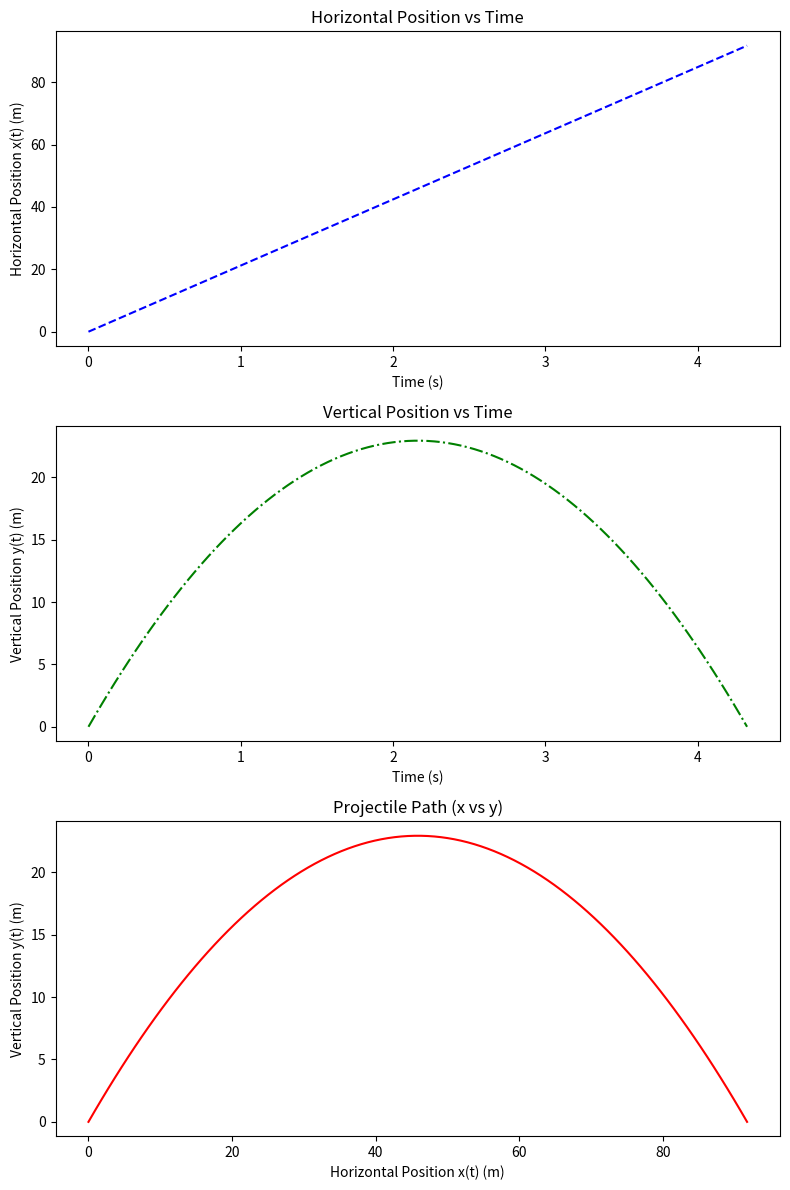

This chart was generated by the following Python code:
#!/usr/bin/env python3
# -*- coding: utf-8 -*-
"""
Created on Tue Mar 25 14:22:48 2025

[redacted]
"""

import numpy as np
import matplotlib.pyplot as plt

v0 = 30.0  # initial velocity in m/s
theta_deg = 45.0  # launch angle in degrees
g = 9.81  # gravity in m/s^2

theta_rad = np.radians(theta_deg)

total_time = (2 * v0 * np.sin(theta_rad)) / g

time_intervals = np.linspace(0, total_time, num=100)

x_t = v0 * np.cos(theta_rad) * time_intervals
y_t = v0 * np.sin(theta_rad) * time_intervals - 0.5 * g * time_intervals**2

fig, axs = plt.subplots(3, 1, figsize=(8, 12))

axs[0].plot(time_intervals, x_t, 'b--')
axs[0].set_title('Horizontal Position vs Time')
axs[0].set_xlabel('Time (s)')
axs[0].set_ylabel('Horizontal Position x(t) (m)')
# %%
axs[1].plot(time_intervals, y_t, 'g-.')

axs[1].set_title('Vertical Position vs Time')
axs[1].set_xlabel('Time (s)')
axs[1].set_ylabel('Vertical Position y(t) (m)')

axs[2].plot(x_t, y_t, 'r-')
axs[2].set_title('Projectile Path (x vs y)')
axs[2].set_xlabel('Horizontal Position x(t) (m)')
axs[2].set_ylabel('Vertical Position y(t) (m)')

plt.tight_layout()
plt.show()





